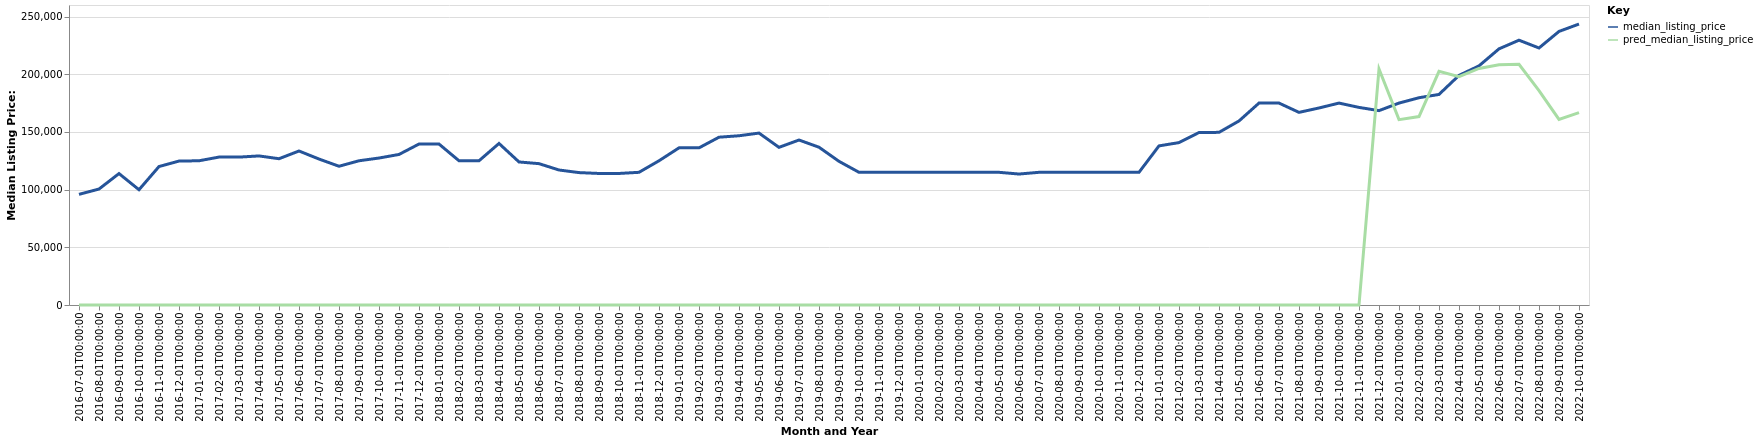

The file beside this chart, header and first rows:
date, time_idx, median_listing_price, thirty_year_interest_rate_five, month, county_name, active_listing_count, pred_median_listing_price, month_year
2016-07-01, 0, 95900, 3.72, 7, Rio Grande City-Roma, TX, 46.0, 0, Jul-2016
2016-08-01, 1, 100500, 3.73, 8, Rio Grande City-Roma, TX, 43.0, 0, Aug-2016
2016-09-01, 2, 113900, 3.66, 9, Rio Grande City-Roma, TX, 39.0, 0, Sep-2016
2016-10-01, 3, 99900, 3.64, 10, Rio Grande City-Roma, TX, 40.0, 0, Oct-2016
2016-11-01, 4, 120000, 3.66, 11, Rio Grande City-Roma, TX, 45.0, 0, Nov-2016
2016-12-01, 5, 124749, 3.48, 12, Rio Grande City-Roma, TX, 49.0, 0, Dec-2016
2017-01-01, 6, 124999, 3.45, 1, Rio Grande City-Roma, TX, 53.0, 0, Jan-2017
2017-02-01, 7, 128200, 3.5, 2, Rio Grande City-Roma, TX, 57.0, 0, Feb-2017
2017-03-01, 8, 128175, 3.52, 3, Rio Grande City-Roma, TX, 61.0, 0, Mar-2017
2017-04-01, 9, 129200, 4.03, 4, Rio Grande City-Roma, TX, 60.0, 0, Apr-2017
2017-05-01, 10, 126775, 4.32, 5, Rio Grande City-Roma, TX, 63.0, 0, May-2017
2017-06-01, 11, 133475, 4.2, 6, Rio Grande City-Roma, TX, 62.0, 0, Jun-2017
2017-07-01, 12, 126500, 4.19, 7, Rio Grande City-Roma, TX, 63.0, 0, Jul-2017
2017-08-01, 13, 120250, 4.3, 8, Rio Grande City-Roma, TX, 67.0, 0, Aug-2017
2017-09-01, 14, 125000, 4.1, 9, Rio Grande City-Roma, TX, 59.0, 0, Sep-2017
2017-10-01, 15, 127375, 4.05, 10, Rio Grande City-Roma, TX, 60.0, 0, Oct-2017
2017-11-01, 16, 130475, 3.94, 11, Rio Grande City-Roma, TX, 66.0, 0, Nov-2017
2017-12-01, 17, 139500, 4.03, 12, Rio Grande City-Roma, TX, 65.0, 0, Dec-2017
2018-01-01, 18, 139500, 3.93, 1, Rio Grande City-Roma, TX, 63.0, 0, Jan-2018
2018-02-01, 19, 125000, 3.83, 2, Rio Grande City-Roma, TX, 62.0, 0, Feb-2018
2018-03-01, 20, 125000, 3.94, 3, Rio Grande City-Roma, TX, 61.0, 0, Mar-2018
2018-04-01, 21, 140000, 3.95, 4, Rio Grande City-Roma, TX, 50.0, 0, Apr-2018
2018-05-01, 22, 123975, 3.99, 5, Rio Grande City-Roma, TX, 50.0, 0, May-2018
2018-06-01, 23, 122500, 4.15, 6, Rio Grande City-Roma, TX, 47.0, 0, Jun-2018
2018-07-01, 24, 117000, 4.4, 7, Rio Grande City-Roma, TX, 51.0, 0, Jul-2018
2018-08-01, 25, 114750, 4.46, 8, Rio Grande City-Roma, TX, 47.0, 0, Aug-2018
2018-09-01, 26, 114000, 4.58, 9, Rio Grande City-Roma, TX, 46.0, 0, Sep-2018
2018-10-01, 27, 114000, 4.66, 10, Rio Grande City-Roma, TX, 48.0, 0, Oct-2018
2018-11-01, 28, 115000, 4.62, 11, Rio Grande City-Roma, TX, 54.0, 0, Nov-2018
2018-12-01, 29, 125000, 4.54, 12, Rio Grande City-Roma, TX, 53.0, 0, Dec-2018
2019-01-01, 30, 136189, 4.6, 1, Rio Grande City-Roma, TX, 60.0, 0, Jan-2019
2019-02-01, 31, 136189, 4.72, 2, Rio Grande City-Roma, TX, 65.0, 0, Feb-2019
2019-03-01, 32, 145429, 4.9, 3, Rio Grande City-Roma, TX, 65.0, 0, Mar-2019
2019-04-01, 33, 146679, 4.94, 4, Rio Grande City-Roma, TX, 62.0, 0, Apr-2019
2019-05-01, 34, 149000, 4.75, 5, Rio Grande City-Roma, TX, 60.0, 0, May-2019
2019-06-01, 35, 136639, 4.51, 6, Rio Grande City-Roma, TX, 56.0, 0, Jun-2019
2019-07-01, 36, 142988, 4.41, 7, Rio Grande City-Roma, TX, 63.0, 0, Jul-2019
2019-08-01, 37, 136745, 4.41, 8, Rio Grande City-Roma, TX, 64.0, 0, Aug-2019
2019-09-01, 38, 124514, 4.2, 9, Rio Grande City-Roma, TX, 64.0, 0, Sep-2019
2019-10-01, 39, 115000, 4.14, 10, Rio Grande City-Roma, TX, 74.0, 0, Oct-2019
2019-11-01, 40, 115000, 3.84, 11, Rio Grande City-Roma, TX, 79.0, 0, Nov-2019
2019-12-01, 41, 115000, 3.81, 12, Rio Grande City-Roma, TX, 86.0, 0, Dec-2019
2020-01-01, 42, 115000, 3.75, 1, Rio Grande City-Roma, TX, 92.0, 0, Jan-2020
2020-02-01, 43, 115000, 3.73, 2, Rio Grande City-Roma, TX, 96.0, 0, Feb-2020
2020-03-01, 44, 115000, 3.78, 3, Rio Grande City-Roma, TX, 101.0, 0, Mar-2020
2020-04-01, 45, 115000, 3.75, 4, Rio Grande City-Roma, TX, 100.0, 0, Apr-2020
2020-05-01, 46, 115000, 3.74, 5, Rio Grande City-Roma, TX, 100.0, 0, May-2020
2020-06-01, 47, 113500, 3.72, 6, Rio Grande City-Roma, TX, 98.0, 0, Jun-2020
2020-07-01, 48, 115000, 3.49, 7, Rio Grande City-Roma, TX, 94.0, 0, Jul-2020
2020-08-01, 49, 115000, 3.65, 8, Rio Grande City-Roma, TX, 90.0, 0, Aug-2020
2020-09-01, 50, 115000, 3.33, 9, Rio Grande City-Roma, TX, 85.0, 0, Sep-2020
2020-10-01, 51, 115000, 3.28, 10, Rio Grande City-Roma, TX, 86.0, 0, Oct-2020
2020-11-01, 52, 115000, 3.21, 11, Rio Grande City-Roma, TX, 84.0, 0, Nov-2020
2020-12-01, 53, 115000, 3.07, 12, Rio Grande City-Roma, TX, 80.0, 0, Dec-2020
2021-01-01, 54, 137900, 2.99, 1, Rio Grande City-Roma, TX, 63.0, 0, Jan-2021
2021-02-01, 55, 140750, 2.93, 2, Rio Grande City-Roma, TX, 64.0, 0, Feb-2021
2021-03-01, 56, 149500, 2.88, 3, Rio Grande City-Roma, TX, 58.0, 0, Mar-2021
2021-04-01, 57, 149625, 2.84, 4, Rio Grande City-Roma, TX, 57.0, 0, Apr-2021
2021-05-01, 58, 159500, 2.71, 5, Rio Grande City-Roma, TX, 52.0, 0, May-2021
2021-06-01, 59, 175000, 2.79, 6, Rio Grande City-Roma, TX, 49.0, 0, Jun-2021
... 16 more rows
